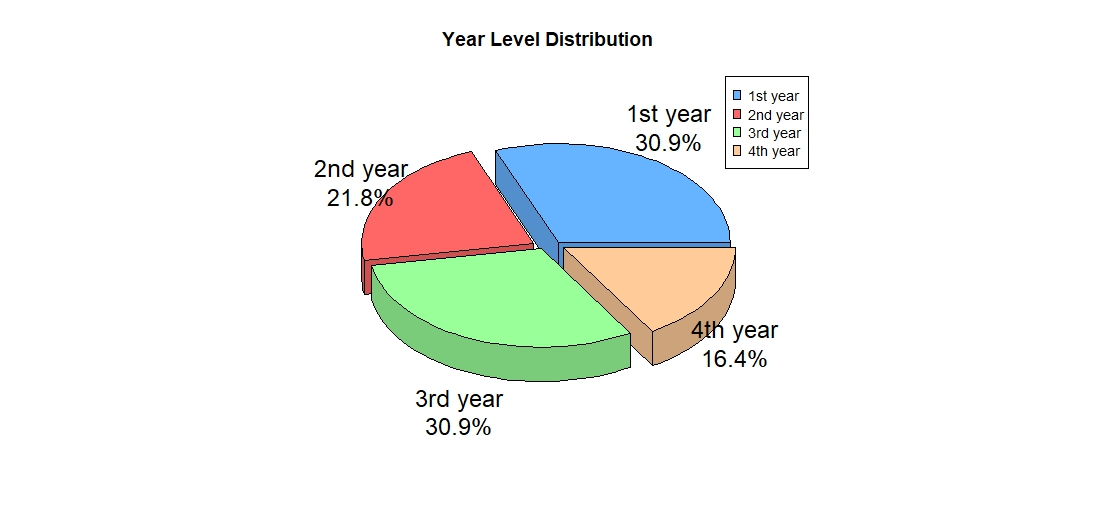

Source data for this figure (header and first rows):
Year, Count
1st year, 17
2nd year, 12
3rd year, 17
4th year, 9
